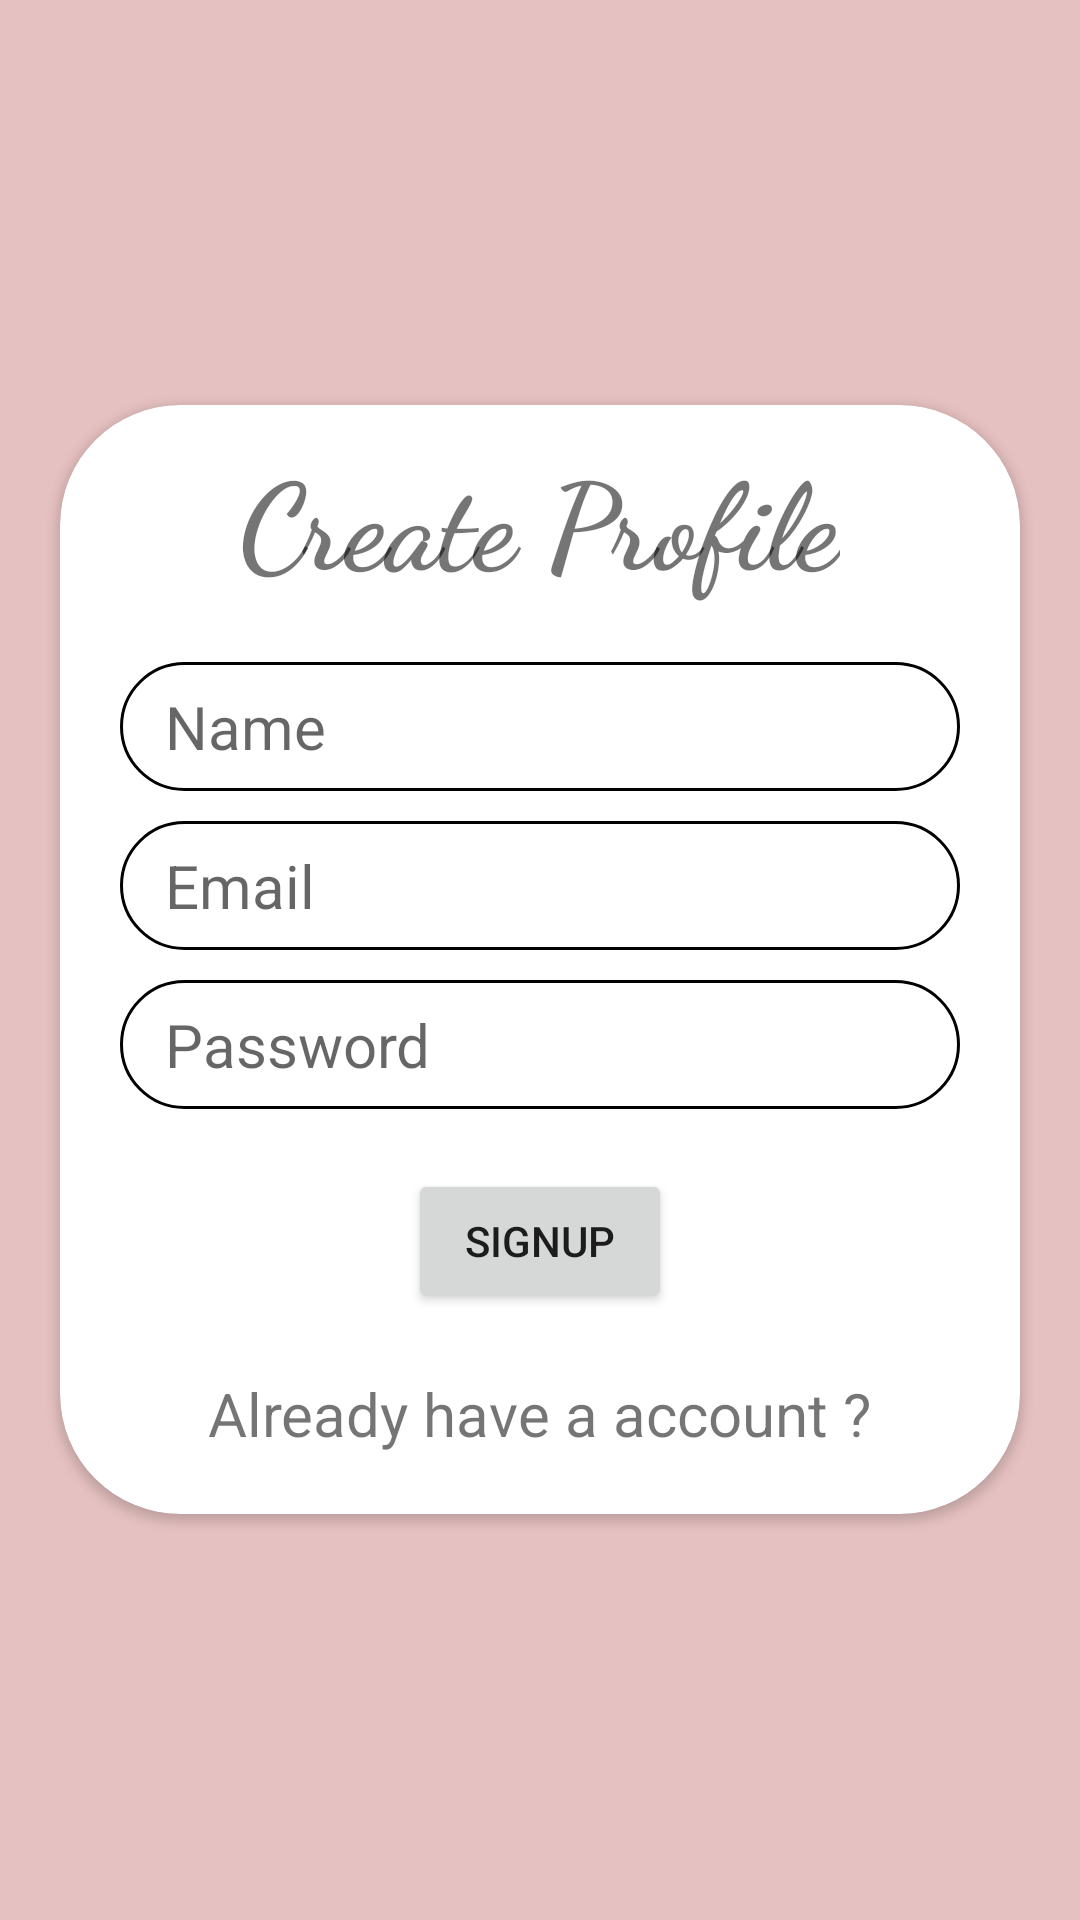

This screen was rendered from an Android layout file. Write that file and the resources it references.
<!-- AndroidManifest.xml: fallback theme Theme.MaterialComponents.DayNight.NoActionBar -->
<!-- res/layout/activity_sign_up.xml -->
<?xml version="1.0" encoding="utf-8"?>
<RelativeLayout xmlns:android="http://schemas.android.com/apk/res/android"
    xmlns:app="http://schemas.android.com/apk/res-auto"
    xmlns:tools="http://schemas.android.com/tools"
    android:layout_width="match_parent"
    android:layout_height="match_parent"
    android:background="#E6C1C1"
    tools:context=".SignUp">

    <androidx.cardview.widget.CardView
        android:layout_width="match_parent"
        android:layout_height="wrap_content"
        android:layout_centerInParent="true"
        android:layout_marginLeft="20dp"
        android:layout_marginRight="20dp"
        app:cardCornerRadius="40dp">

        <LinearLayout
            android:layout_width="match_parent"
            android:layout_height="match_parent"
            android:orientation="vertical">

            <TextView
                android:layout_width="wrap_content"
                android:layout_height="wrap_content"
                android:layout_gravity="center_horizontal"
                android:fontFamily="cursive"
                android:layout_marginTop="10dp"
                android:text="Create Profile"
                android:textSize="40sp"
                android:textStyle="bold"></TextView>

            <EditText
                android:id="@+id/name"
                android:layout_width="match_parent"
                android:layout_height="wrap_content"
                android:layout_marginLeft="20dp"
                android:layout_marginTop="20dp"
                android:layout_marginRight="20dp"
                android:background="@drawable/outline"
                android:hint="Name"
                android:paddingLeft="15dp"
                android:paddingTop="8dp"
                android:paddingBottom="8dp"
                android:textSize="20sp" />

            <EditText
                android:id="@+id/email"
                android:layout_width="match_parent"
                android:layout_height="wrap_content"
                android:layout_marginLeft="20dp"
                android:layout_marginTop="10dp"
                android:layout_marginRight="20dp"
                android:background="@drawable/outline"
                android:hint="Email"
                android:paddingLeft="15dp"
                android:paddingTop="8dp"
                android:paddingBottom="8dp"
                android:textSize="20sp"
                android:inputType="textEmailAddress"/>

            <EditText
                android:id="@+id/password"
                android:layout_width="match_parent"
                android:layout_height="wrap_content"
                android:layout_marginLeft="20dp"
                android:layout_marginTop="10dp"
                android:layout_marginRight="20dp"
                android:background="@drawable/outline"
                android:hint="Password"
                android:paddingLeft="15dp"
                android:paddingTop="8dp"
                android:paddingBottom="8dp"
                android:textSize="20sp"
                android:inputType="textPassword"/>

            <Button
                android:id="@+id/signUp"
                android:layout_width="wrap_content"
                android:layout_height="wrap_content"
                android:layout_gravity="center_horizontal"
                android:layout_marginTop="20dp"
                android:text="SignUP" />

            <TextView
                android:id="@+id/alreadyAc"
                android:layout_width="wrap_content"
                android:layout_height="wrap_content"
                android:layout_gravity="center_horizontal"
                android:layout_marginTop="20dp"
                android:layout_marginBottom="20dp"
                android:text="Already have a account ?"
                android:textSize="20sp" />


        </LinearLayout>

    </androidx.cardview.widget.CardView>

</RelativeLayout>
<!-- resources referenced by this layout -->
<resources>
  <!-- drawable outline (drawable) -->
  <?xml version="1.0" encoding="utf-8"?>
  <shape xmlns:android="http://schemas.android.com/apk/res/android">
  
      <solid android:color="@color/white"/>
      <stroke android:color="@color/black"
          android:width="1dp"></stroke>
      <corners android:radius="80dp"></corners>
  
  
  
  </shape>
  <!-- not gathered from this repository: default colours our renderer supplied (Android Studio template values) -->
  <color name="black">#FF000000</color>
  <color name="white">#FFFFFFFF</color>
</resources>
